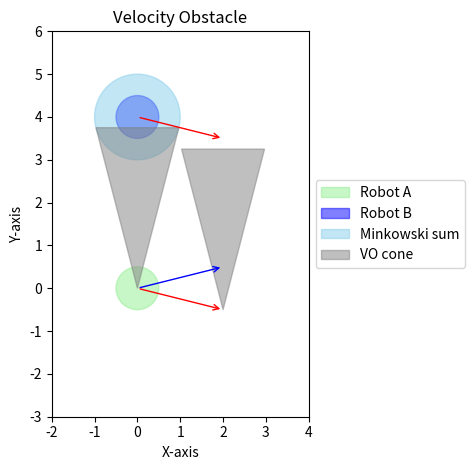
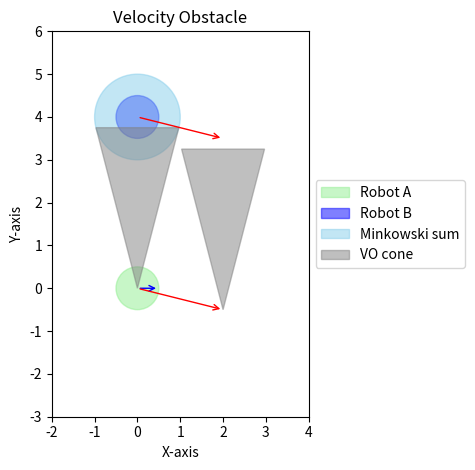

Write the Python code that produced these figures, in order.
import math
import numpy as np
import matplotlib
from matplotlib import pyplot as plt
import matplotlib.patches as patches

# Warning
# matplotlib.use('TkAgg')

LARGE_NUM = 1000000

class VelocityObstacle:
    def __init__(self, radius_A, radius_B, time_horizon):
        self.rA = radius_A
        self.rB = radius_B
        self.t_hori = time_horizon

    @staticmethod
    def do_intersect(P, Q, A, B):
        # Line PQ represented as a1x + b1y = c1
        a1 = Q[1] - P[1]
        b1 = P[0] - Q[0]
        c1 = a1 * P[0] + b1 * P[1]

        # Line AB represented as a2x + b2y = c2
        a2 = B[1] - A[1]
        b2 = A[0] - B[0]
        c2 = a2 * A[0] + b2 * A[1]

        determinant = a1 * b2 - a2 * b1

        if determinant == 0:
            # Lines are parallel
            return False

        # Find intersection point (x, y)
        x = (b2 * c1 - b1 * c2) / determinant
        y = (a1 * c2 - a2 * c1) / determinant

        # Check if the intersection point lies on segment PQ
        if ((x - P[0]) / (Q[0] - P[0]) >= 0 and (x - P[0]) / (Q[0] - P[0]) <= 1) and (
                (y - P[1]) / (Q[1] - P[1]) >= 0 and (y - P[1]) / (Q[1] - P[1]) <= 1):
            # Check if the intersection point is in the direction of the ray
            if (x - A[0]) / (B[0] - A[0]) >= 0 and (y - A[1]) / (B[1] - A[1]) >= 0:
                return True
        return False

    @staticmethod
    def in_triangle(triangle, point):
        """ check if the point is inside the triangle """

        x1 = triangle[0][0]
        y1 = triangle[0][1]
        x2 = triangle[1][0]
        y2 = triangle[1][1]
        x3 = triangle[2][0]
        y3 = triangle[2][1]
        xp = point[0]
        yp = point[1]

        c1 = (x2 - x1) * (yp - y1) - (y2 - y1) * (xp - x1)
        c2 = (x3 - x2) * (yp - y2) - (y3 - y2) * (xp - x2)
        c3 = (x1 - x3) * (yp - y3) - (y1 - y3) * (xp - x3)
        if (c1 < 0 and c2 < 0 and c3 < 0) or (c1 > 0 and c2 > 0 and c3 > 0):
            return True
        else:
            return False

    def desired_velocity(self, pA, vA, pB, vB, pG=None, max_speed=1.0):

        margin = 0.00
        samples = 100
        preferred_v = None

        # generate candidate velocities
        if pG is None:
            v0 = np.array([0.5,0.5])
            sampled_velocities = [v0 * np.array([np.cos(theta), np.sin(theta)])
                                  for theta in np.linspace(0, 2 * np.pi, samples)]
        else:
            # compute preferred velocity so that the robot heads to the goal
            preferred_v = (pG - pA) / np.linalg.norm(pG - pA) * max_speed

            # prepare sample velocity so that the robot can avoid VO
            th = np.linspace(0, 2 * np.pi, 100)
            vel = np.linspace(0, max_speed, 100)
            vv, thth = np.meshgrid(vel, th)
            vx_sample = (vv * np.cos(thth)).flatten()
            vy_sample = (vv * np.sin(thth)).flatten()

            sampled_velocities = np.stack((vx_sample, vy_sample))
            sampled_velocities = np.transpose(sampled_velocities)
            sampled_velocities = np.vstack([sampled_velocities, preferred_v])
            norms = [np.linalg.norm(e - preferred_v) for e in sampled_velocities]
            sorted_indices = np.argsort(norms)
            sampled_velocities = sampled_velocities[sorted_indices]

        for _vA in sampled_velocities:

            # tp1, tp2 are tangent points from pA to the Minkowski sum of rA + rB
            tp1, tp2 = self.tangent_points(pB, self.rA + self.rB, pA)
            if tp1 is None and tp2 is None:
                return preferred_v

            # Add vB to compute actual VO(vB)
            # Add margin to make the Minkowski sum a bit larger
            tp1 += vB * self.t_hori + margin * (tp1 - pB)
            tp2 += vB * self.t_hori + margin * (tp2 - pB)

            # Check if the point P is the inside of the triangle ABC
            # and point Q is the outside of the triangle ABC

            P = pA
            Q = pA + _vA
            A = pA + vB * self.t_hori
            B = tp1 + LARGE_NUM * (tp1 - A)
            C = tp2 + LARGE_NUM * (tp2 - A)
            tri = [A, B, C]

            is_inside = False
            if self.in_triangle(tri, P) and self.in_triangle(tri, Q):
                is_inside = True

            if not is_inside:
                return _vA

        return preferred_v

    def tangent_points(self, circle_center, radius, point):

        Cx, Cy = circle_center
        Px, Py = point
        a = radius

        from math import sqrt, acos, atan2, sin, cos

        b = sqrt((Px - Cx) ** 2 + (Py - Cy) ** 2)  # hypot() also works here
        try:
            th = acos(a / b)  # angle theta
        except:
            return None, None

        d = atan2(Py - Cy, Px - Cx)  # direction angle of point P from C
        d1 = d + th  # direction angle of point T1 from C
        d2 = d - th  # direction angle of point T2 from C

        T1x = Cx + a * cos(d1)
        T1y = Cy + a * sin(d1)
        T2x = Cx + a * cos(d2)
        T2y = Cy + a * sin(d2)

        return np.array([T1x, T1y]), np.array([T2x, T2y])

    def draw(self, pA, vA, pB, vB):
        fig, ax = plt.subplots()

        # Draw robot A and B as circles
        robotA_circle = patches.Circle(pA, self.rA, fill=True, color='lightgreen', alpha=0.5, label='Robot A')
        robotB_circle = patches.Circle(pB, self.rB, fill=True, color='blue', alpha=0.5, label='Robot B')
        ax.add_patch(robotA_circle)
        ax.add_patch(robotB_circle)

        # Draw robot A and B trajectories
        ax.annotate('', xy=pA + vA, xytext=pA, arrowprops=dict(arrowstyle='->', lw=1.0, color='blue'))
        ax.annotate('', xy=pB + vB, xytext=pB, arrowprops=dict(arrowstyle='->', lw=1.0, color='red'))
        ax.annotate('', xy=vB, xytext=pA, arrowprops=dict(arrowstyle='->', lw=1.0, color='red'))

        combined_radius = self.rA + self.rB
        circle_center_org = (pB[0], pB[1])

        # Draw the Minkowski sum circle
        circle = patches.Circle(circle_center_org, combined_radius, fill=True, color='skyblue', alpha=0.5, linestyle='-', label='Minkowski sum')
        ax.add_patch(circle)

        # Calculate the tangent points
        tangent_point1, tangent_point2 = self.tangent_points(circle_center_org, combined_radius, pA)

        # Draw the VO cone using tangent lines
        triangle = patches.Polygon([pA, tangent_point1, tangent_point2], alpha=0.5, closed=True, color='gray')
        ax.add_patch(triangle)
        triangle = patches.Polygon([pA + vB, tangent_point1 + vB, tangent_point2 + vB], alpha=0.5, closed=True, color='gray', label='VO cone')#
        ax.add_patch(triangle)

        ax.set_aspect('equal')
        ax.set_xlim([-2, 4])
        ax.set_ylim([-3, 6])
        ax.set_xlabel('X-axis')
        ax.set_ylabel('Y-axis')
        ax.legend(loc='center left', bbox_to_anchor=(1, 0.5))
        ax.set_title('Velocity Obstacle')
        plt.tight_layout()
        plt.show()

def main():
    import warnings
    warnings.filterwarnings("ignore", category=matplotlib.MatplotlibDeprecationWarning)

    # Usage
    rA = 0.5
    rB = 0.5
    vo = VelocityObstacle(radius_A=rA, radius_B=rB, time_horizon=1)
    pA = np.array([0, 0])
    vA = np.array([2, 0.5])
    pB = np.array([0, 4])
    vB = np.array([2, -0.5])
    vo.draw(pA, vA, pB, vB)

    new_vA = vo.desired_velocity(pA, vA, pB, vB)
    vo.draw(pA, new_vA, pB, vB)


if __name__ == '__main__':
    main()
